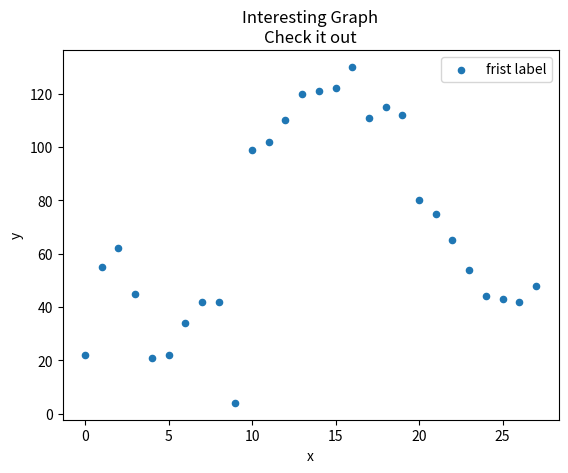

Reproduce this figure in Python.
# author:丑牛
# datetime:2020/7/2 17:18
import matplotlib.pyplot as plt
population_ages = [22,55,62,45,21,22,34,42,42,4,99,102,
                   110,120,121,122,130,111,115,112,80,75,
                   65,54,44,43,42,48]
x=range(0,len(population_ages))
plt.scatter(x,population_ages,label='frist label',s=20)
help(plt.scatter)
plt.xlabel('x')
plt.ylabel('y')
plt.title('Interesting Graph\nCheck it out')
plt.legend()
plt.show()